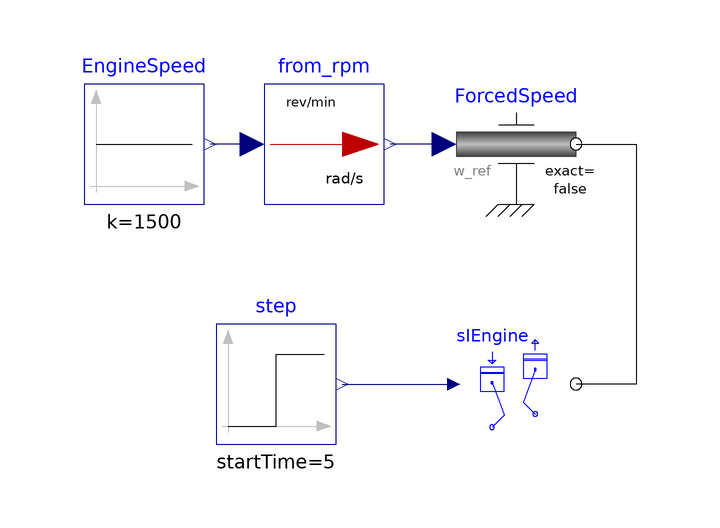

The Modelica model whose source follows is shown above as a component diagram (icons at their Placement, wires along their Line points).

model SIEngineTest "Constantspeed test of SI Engine"
  Engines.Combustion.SIEngine sIEngine
    annotation (Placement(transformation(extent={{2,0},{22,20}})));
  Modelica.Mechanics.Rotational.Sources.Speed ForcedSpeed
    annotation (Placement(transformation(extent={{2,40},{22,60}})));
  Modelica.Blocks.Sources.Constant EngineSpeed(k=1500) "Speed in RPM"
    annotation (Placement(transformation(extent={{-60,40},{-40,60}})));
  Modelica.Blocks.Math.UnitConversions.From_rpm from_rpm
    annotation (Placement(transformation(extent={{-30,40},{-10,60}})));
  Modelica.Blocks.Sources.Step step(
    startTime=5,
    height=0.3,
    offset=0.05)
    annotation (Placement(transformation(extent={{-38,0},{-18,20}})));
equation
  connect(ForcedSpeed.flange, sIEngine.CrankShaft) annotation (Line(
      points={{22,50},{32,50},{32,10},{22,10}},
      color={0,0,0},
      smooth=Smooth.None));
  connect(from_rpm.u, EngineSpeed.y) annotation (Line(
      points={{-32,50},{-39,50}},
      color={0,0,127},
      smooth=Smooth.None));
  connect(ForcedSpeed.w_ref, from_rpm.y) annotation (Line(
      points={{-6.66134e-16,50},{-9,50}},
      color={0,0,127},
      smooth=Smooth.None));
  connect(step.y, sIEngine.TqRef) annotation (Line(
      points={{-17,10},{1.6,10}},
      color={0,0,127},
      smooth=Smooth.None));
  annotation (Diagram(graphics),
    experiment(StopTime=15, Tolerance=1e-05),
    experimentSetupOutput);
end SIEngineTest;